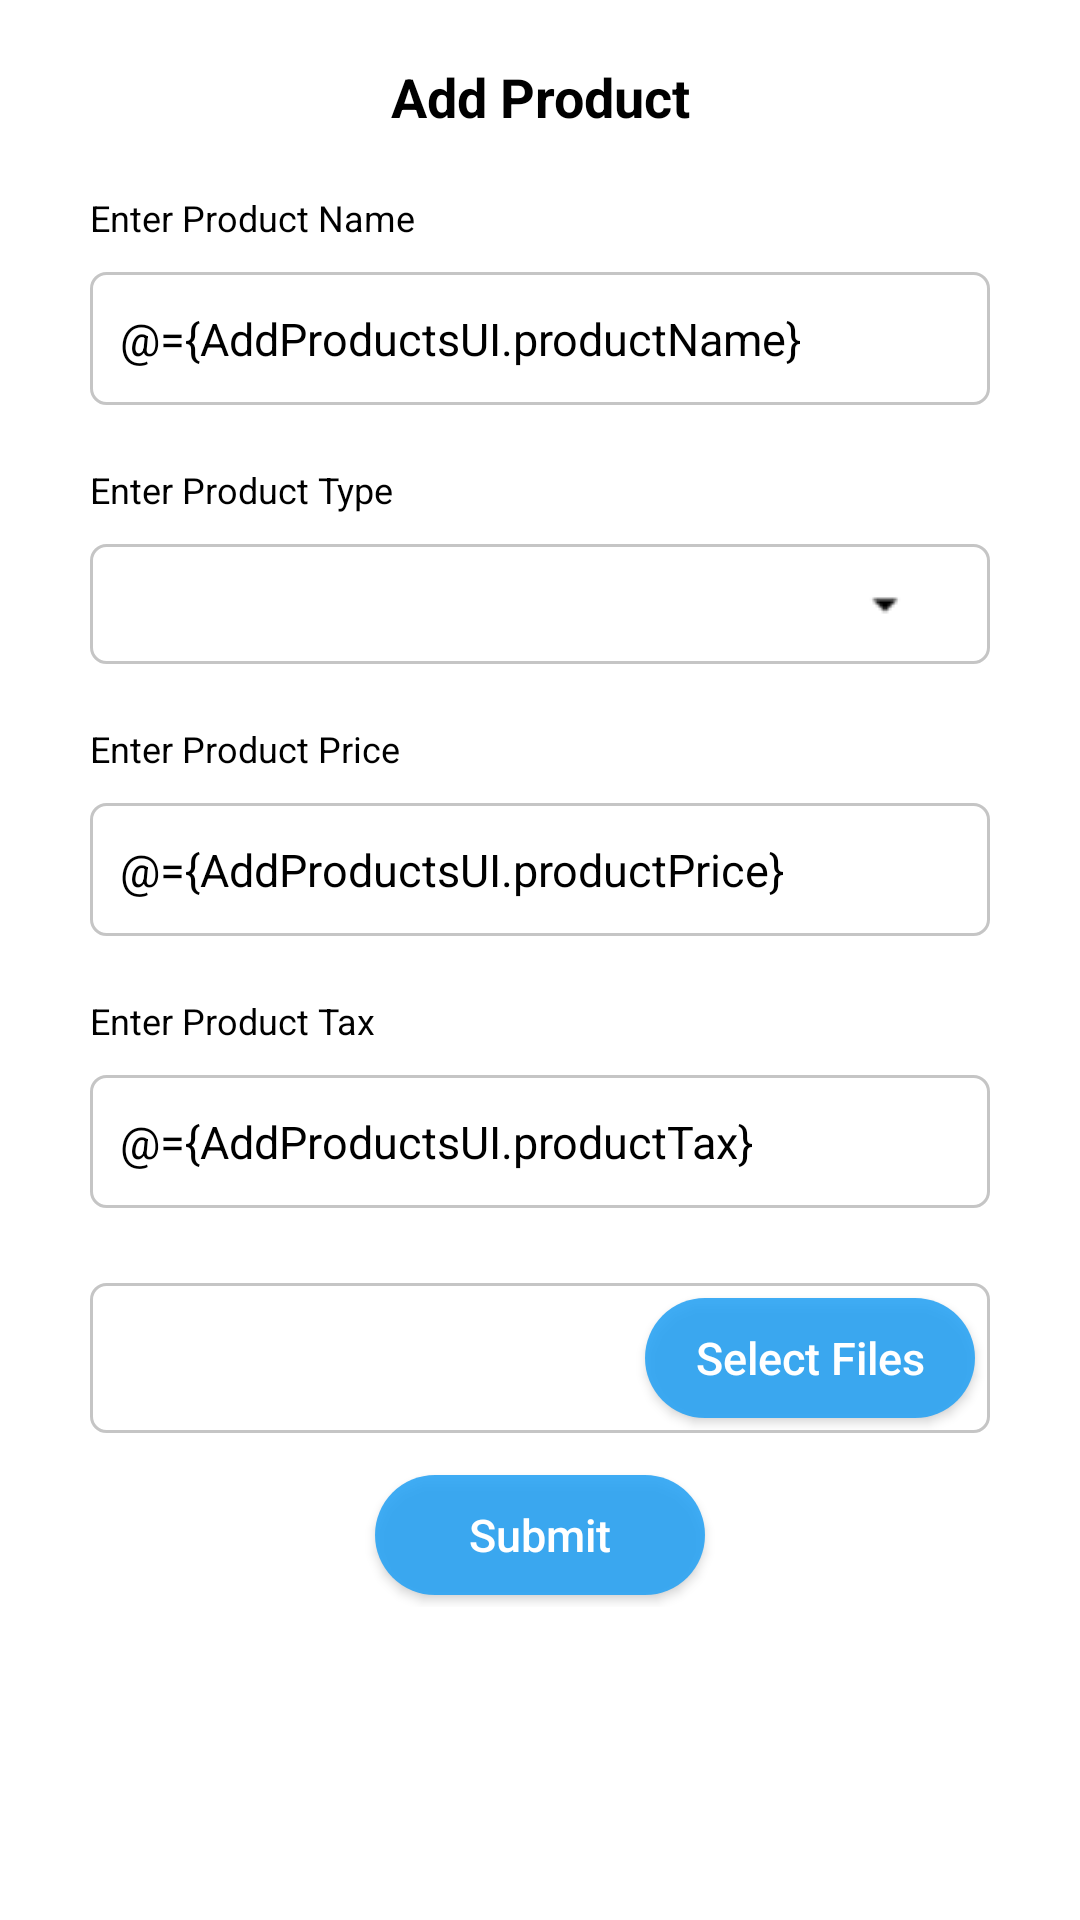

Android layout source for this screen:
<!-- AndroidManifest.xml: application theme Theme.SwipeApp -->
<!-- res/layout/fragment_add_products.xml -->
<?xml version="1.0" encoding="utf-8"?>
<layout xmlns:android="http://schemas.android.com/apk/res/android"
    xmlns:tools="http://schemas.android.com/tools"
    xmlns:app="http://schemas.android.com/apk/res-auto">
    <data>
        <variable
            name="AddProductsUI"
            type="com.mohankrishna.swipeapp.viewmodels.AddProductsViewModel" />
    </data>
    <ScrollView
        android:layout_width="match_parent"
        android:layout_height="wrap_content">
        <LinearLayout
            android:layout_width="match_parent"
            android:layout_height="match_parent"
            android:orientation="vertical"
            tools:context=".UI.fragments.AddProductsFragment">
            <TextView
                android:layout_width="wrap_content"
                android:layout_height="wrap_content"
                android:layout_gravity="center"
                android:layout_marginTop="20dp"
                android:gravity="center"
                android:textStyle="bold"
                android:textAlignment="center"
                android:text="Add Product"
                android:textColor="@color/black"
                android:textSize="18sp" />

            <TextView
                android:id="@+id/product_name"
                android:layout_width="wrap_content"
                android:layout_height="wrap_content"
                android:layout_gravity="start"
                android:layout_marginStart="30dp"
                android:layout_marginTop="20dp"
                android:gravity="start"
                android:text="Enter Product Name"
                android:textColor="@color/black"
                android:textSize="12sp" />

            <com.google.android.material.textfield.TextInputEditText
                android:id="@+id/et_productName"
                android:layout_width="match_parent"
                android:layout_height="wrap_content"
                android:layout_gravity="center"
                android:layout_marginStart="30dp"
                android:layout_marginTop="10dp"
                android:layout_marginBottom="10dp"
                android:layout_marginEnd="30dp"
                android:hint="Product Name *"
                android:text="@={AddProductsUI.productName}"
                android:inputType="text"
                android:paddingStart="10dp"
                android:textColor="#000"
                android:paddingEnd="10dp"
                android:paddingTop="12dp"
                android:paddingBottom="12dp"
                android:textSize="15sp"
                android:background="@drawable/edittext_background"
                />
            <TextView
                android:id="@+id/product_type"
                android:layout_width="wrap_content"
                android:layout_height="wrap_content"
                android:layout_gravity="start"
                android:layout_marginStart="30dp"
                android:layout_marginTop="10dp"
                android:gravity="start"
                android:text="Enter Product Type"
                android:textColor="@color/black"
                android:textSize="12sp" />
            <Spinner
                android:id="@+id/productSpinner"
                android:layout_width="match_parent"
                android:layout_height="wrap_content"
                style="@style/Widget.AppCompat.Spinner.Underlined"
                android:entries="@{AddProductsUI.productTypes}"
                android:layout_gravity="center"
                android:background="@drawable/spinner_black_bg"
                android:layout_marginStart="30dp"
                android:layout_marginTop="10dp"
                android:layout_marginBottom="10dp"
                android:layout_marginEnd="30dp"
                android:paddingStart="10dp"
                android:textColor="#000"
                android:paddingEnd="10dp"
                android:paddingTop="12dp"
                android:paddingBottom="12dp"
                android:textSize="15sp"
                android:spinnerMode="dropdown" />
            <TextView
                android:id="@+id/price"
                android:layout_width="wrap_content"
                android:layout_height="wrap_content"
                android:layout_gravity="start"
                android:layout_marginStart="30dp"
                android:layout_marginTop="10dp"
                android:gravity="start"
                android:text="Enter Product Price"
                android:textColor="@color/black"
                android:textSize="12sp" />

            <com.google.android.material.textfield.TextInputEditText
                android:id="@+id/et_productPrice"
                android:layout_width="match_parent"
                android:layout_height="wrap_content"
                android:layout_gravity="center"
                android:digits="1234567890."
                android:layout_marginStart="30dp"
                android:layout_marginTop="10dp"
                android:layout_marginBottom="10dp"
                android:layout_marginEnd="30dp"
                android:hint="Product Price *"
                android:text="@={AddProductsUI.productPrice}"
                android:inputType="numberDecimal"
                android:paddingStart="10dp"
                android:textColor="#000"
                android:paddingEnd="10dp"
                android:paddingTop="12dp"
                android:paddingBottom="12dp"
                android:textSize="15sp"
                android:background="@drawable/edittext_background"
                />
            <TextView
                android:id="@+id/tax"
                android:layout_width="wrap_content"
                android:layout_height="wrap_content"
                android:layout_gravity="start"
                android:layout_marginStart="30dp"
                android:layout_marginTop="10dp"
                android:gravity="start"
                android:text="Enter Product Tax"
                android:textColor="@color/black"
                android:textSize="12sp" />
            <com.google.android.material.textfield.TextInputEditText
                android:id="@+id/cow_id"
                android:layout_width="match_parent"
                android:layout_height="wrap_content"
                android:layout_gravity="center"
                android:layout_marginStart="30dp"
                android:layout_marginTop="10dp"
                android:layout_marginBottom="10dp"
                android:layout_marginEnd="30dp"
                android:digits="1234567890."
                android:hint="Product Tax *"
                android:text="@={AddProductsUI.productTax}"
                android:inputType="numberDecimal"
                android:paddingStart="10dp"
                android:textColor="#000"
                android:paddingEnd="10dp"
                android:paddingTop="12dp"
                android:paddingBottom="12dp"
                android:textSize="15sp"
                android:background="@drawable/edittext_background"
                />
            <LinearLayout
                android:background="@drawable/edittext_background"
                android:layout_width="match_parent"
                android:layout_marginStart="30dp"
                android:layout_marginTop="15dp"
                android:layout_marginBottom="10dp"
                android:layout_marginEnd="30dp"
                android:layout_height="wrap_content"
                android:orientation="horizontal">
                <TextView
                    android:id="@+id/countOfImages"
                    android:layout_width="wrap_content"
                    android:layout_weight="3"
                    android:layout_gravity="center"
                    android:layout_height="wrap_content"
                    />
                <Button
                    android:layout_width="wrap_content"
                    android:layout_height="wrap_content"
                    android:background="@drawable/button_background"
                    android:text="Select Files"
                    android:onClick="@{()->AddProductsUI.selectFiles()}"
                    android:textSize="15sp"
                    android:textAllCaps="false"
                    android:layout_gravity="center"
                    android:textColor="@color/white"
                    />

            </LinearLayout>
            <Button
                android:layout_width="wrap_content"
                android:layout_height="wrap_content"
                android:background="@drawable/button_background"
                android:text="Submit"
                android:onClick="@{()->AddProductsUI.addProducts()}"
                android:textSize="15sp"
                android:textAllCaps="false"
                android:textColor="@color/white"
                android:layout_gravity="center"
                />
        </LinearLayout>

    </ScrollView>
</layout>
<!-- resources referenced by this layout -->
<resources>
  <color name="black">#FF000000</color>
  <color name="white">#FFFFFFFF</color>
  <!-- drawable button_background: vector/xml drawable (drawable, 2228 chars, omitted) -->
  <!-- drawable edittext_background (drawable) -->
  <?xml version="1.0" encoding="utf-8"?>
  <shape xmlns:android="http://schemas.android.com/apk/res/android" >
      <stroke
          android:width="1dp"
          android:color="#c5c5c5" />
  
      <solid android:color="#ffffff" />
  
      <padding
          android:left="1dp"
          android:right="1dp"
          android:bottom="1dp"
          android:top="1dp" />
  
      <corners android:radius="5dp" />
  </shape>
  <!-- drawable spinner_black_bg (drawable) -->
  <?xml version="1.0" encoding="utf-8"?>
  <layer-list xmlns:android="http://schemas.android.com/apk/res/android" >
      <item>
          <shape>
              <solid android:color="#fff" />
  
              <stroke
                  android:width="1dp"
                  android:color="#c5c5c5" />
  
              <corners
                  android:radius="5dp" />
  
              <padding
                  android:bottom="10dp"
                  android:left="2dp"
                  android:right="10dp"
                  android:top="10dp" />
          </shape>
      </item>
      <item
          android:right="15dp">
          <bitmap android:src="@drawable/dropdown"
              android:gravity="end" />
      </item>
  </layer-list>
  <style name="Theme.SwipeApp" parent="Theme.MaterialComponents.DayNight.DarkActionBar">
          
          <item name="colorPrimary">#E228A3F4</item>
          <item name="colorPrimaryVariant">@color/purple_700</item>
          <item name="colorOnPrimary">@color/white</item>
          
          <item name="colorSecondary">@color/teal_200</item>
          <item name="colorSecondaryVariant">@color/teal_700</item>
          <item name="colorOnSecondary">@color/black</item>
          
          <item name="android:statusBarColor">?attr/colorPrimaryVariant</item>
          
      </style>
  <!-- drawable dropdown: png bitmap (drawable, 295 bytes) -->
  <color name="purple_700">#FF3700B3</color>
  <color name="teal_200">#FF03DAC5</color>
  <color name="teal_700">#FF018786</color>
</resources>
